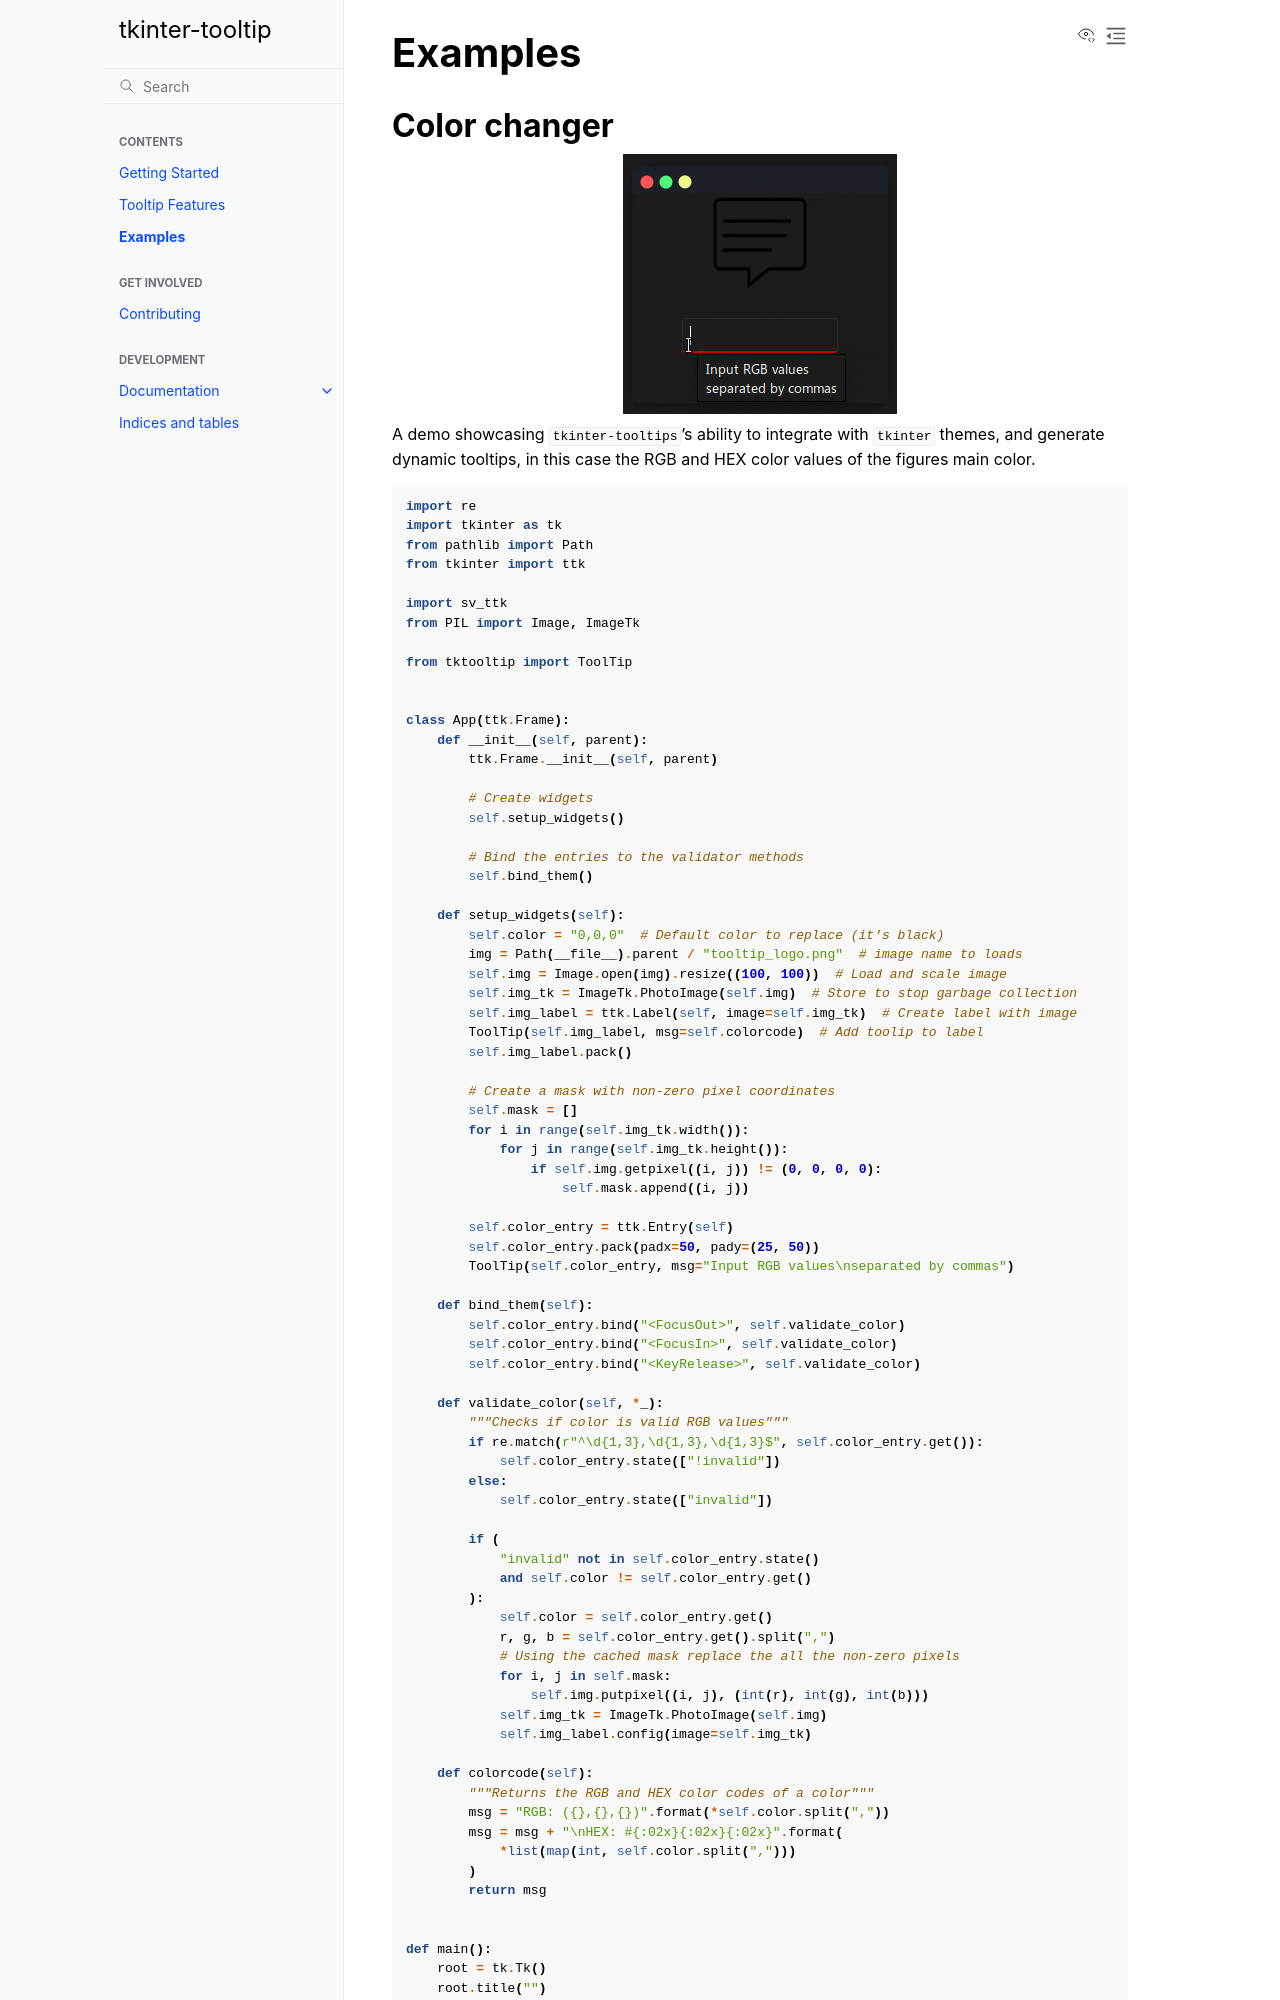

repository: gnikit/tkinter-tooltip · page: examples.html · generator: sphinx

Examples
=========

Color changer
--------------

.. image:: ../assets/animations/color-changer.gif
        :alt: tkinter-tooltip logo
        :align: center

A demo showcasing ``tkinter-tooltips``'s ability to integrate with ``tkinter`` themes,
and generate dynamic tooltips, in this case the RGB and HEX color values of t
